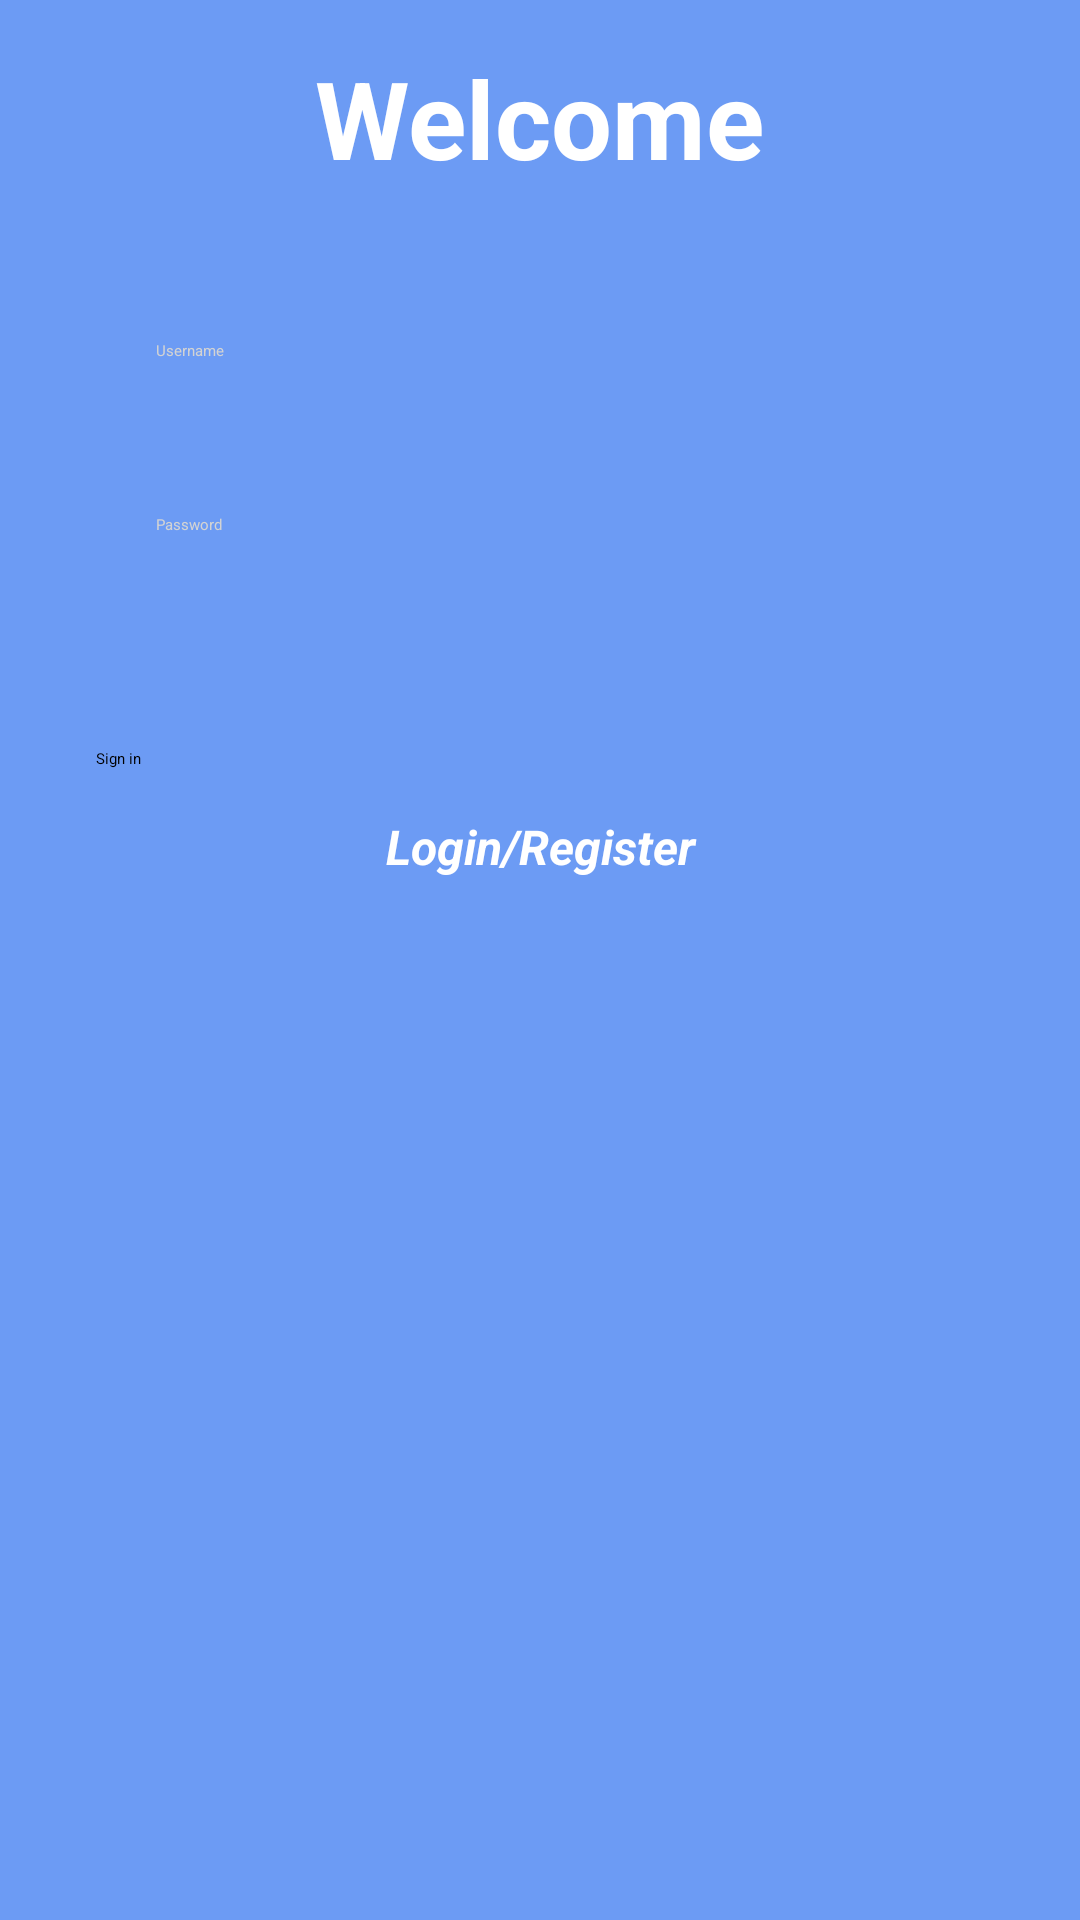

Layout XML and referenced resources for this Android screen:
<!-- AndroidManifest.xml: application theme Theme.FirebaseProject -->
<!-- res/layout/login.xml -->
<?xml version="1.0" encoding="utf-8"?>
<androidx.constraintlayout.widget.ConstraintLayout xmlns:android="http://schemas.android.com/apk/res/android"
    xmlns:app="http://schemas.android.com/apk/res-auto"
    xmlns:tools="http://schemas.android.com/tools"
    android:layout_width="match_parent"
    android:layout_height="match_parent"
    android:background="#6C9BF4">

    <EditText
        android:id="@+id/login_username"
        android:layout_width="match_parent"
        android:layout_height="48dp"
        android:layout_marginStart="32dp"
        android:layout_marginTop="50dp"
        android:layout_marginEnd="32dp"
        android:background="@drawable/round_style"
        android:backgroundTint="@color/white"
        android:ems="10"
        android:hint="Username"
        android:inputType="textPersonName"
        android:paddingStart="20dp"
        android:textColor="@color/black"
        android:textColorHint="#D3D3D3"
        app:layout_constraintEnd_toEndOf="parent"
        app:layout_constraintHorizontal_bias="0.0"
        app:layout_constraintStart_toStartOf="parent"
        app:layout_constraintTop_toBottomOf="@+id/textView3"
        tools:ignore="TextContrastCheck,TextContrastCheck" />

    <EditText
        android:id="@+id/login_password"
        android:layout_width="match_parent"
        android:layout_height="48dp"
        android:layout_marginStart="32dp"
        android:layout_marginTop="10dp"
        android:layout_marginEnd="32dp"
        android:background="@drawable/round_style"
        android:backgroundTint="@color/white"
        android:ems="10"
        android:hint="Password"
        android:inputType="textPersonName"
        android:paddingStart="20dp"
        android:textColor="@color/black"
        android:textColorHint="#D3D3D3"
        app:layout_constraintEnd_toEndOf="@+id/login_username"
        app:layout_constraintStart_toStartOf="@+id/login_username"
        app:layout_constraintTop_toBottomOf="@+id/login_username"
        tools:ignore="TextContrastCheck,TextContrastCheck" />

    <Button
        android:id="@+id/login_button"
        android:layout_width="match_parent"
        android:layout_height="wrap_content"
        android:layout_marginStart="32dp"
        android:layout_marginTop="30dp"
        android:layout_marginEnd="32dp"
        android:background="@drawable/round_style"
        android:text="Sign in"
        app:layout_constraintEnd_toEndOf="@+id/login_password"
        app:layout_constraintStart_toStartOf="@+id/login_password"
        app:layout_constraintTop_toBottomOf="@+id/login_password" />

    <TextView
        android:id="@+id/login_register"
        android:layout_width="match_parent"
        android:layout_height="wrap_content"
        android:layout_marginStart="32dp"
        android:layout_marginTop="15dp"
        android:layout_marginEnd="32dp"
        android:gravity="center"
        android:text="Login/Register"
        android:textColor="@color/white"
        android:textSize="16sp"
        android:textStyle="bold|italic"
        app:layout_constraintEnd_toEndOf="@+id/login_button"
        app:layout_constraintStart_toStartOf="@+id/login_button"
        app:layout_constraintTop_toBottomOf="@+id/login_button"
        android:onClick="moveRegister"/>

    <TextView
        android:id="@+id/textView3"
        android:layout_width="wrap_content"
        android:layout_height="wrap_content"
        android:layout_marginTop="15dp"
        android:text="Welcome"
        android:textSize="36sp"
        android:textColor="@color/white"
        android:textStyle="bold"
        app:layout_constraintEnd_toEndOf="parent"
        app:layout_constraintStart_toStartOf="parent"
        app:layout_constraintTop_toTopOf="parent" />

</androidx.constraintlayout.widget.ConstraintLayout>
<!-- resources referenced by this layout -->
<resources>
  <color name="black">#FF000000</color>
  <color name="white">#FFFFFFFF</color>
</resources>
